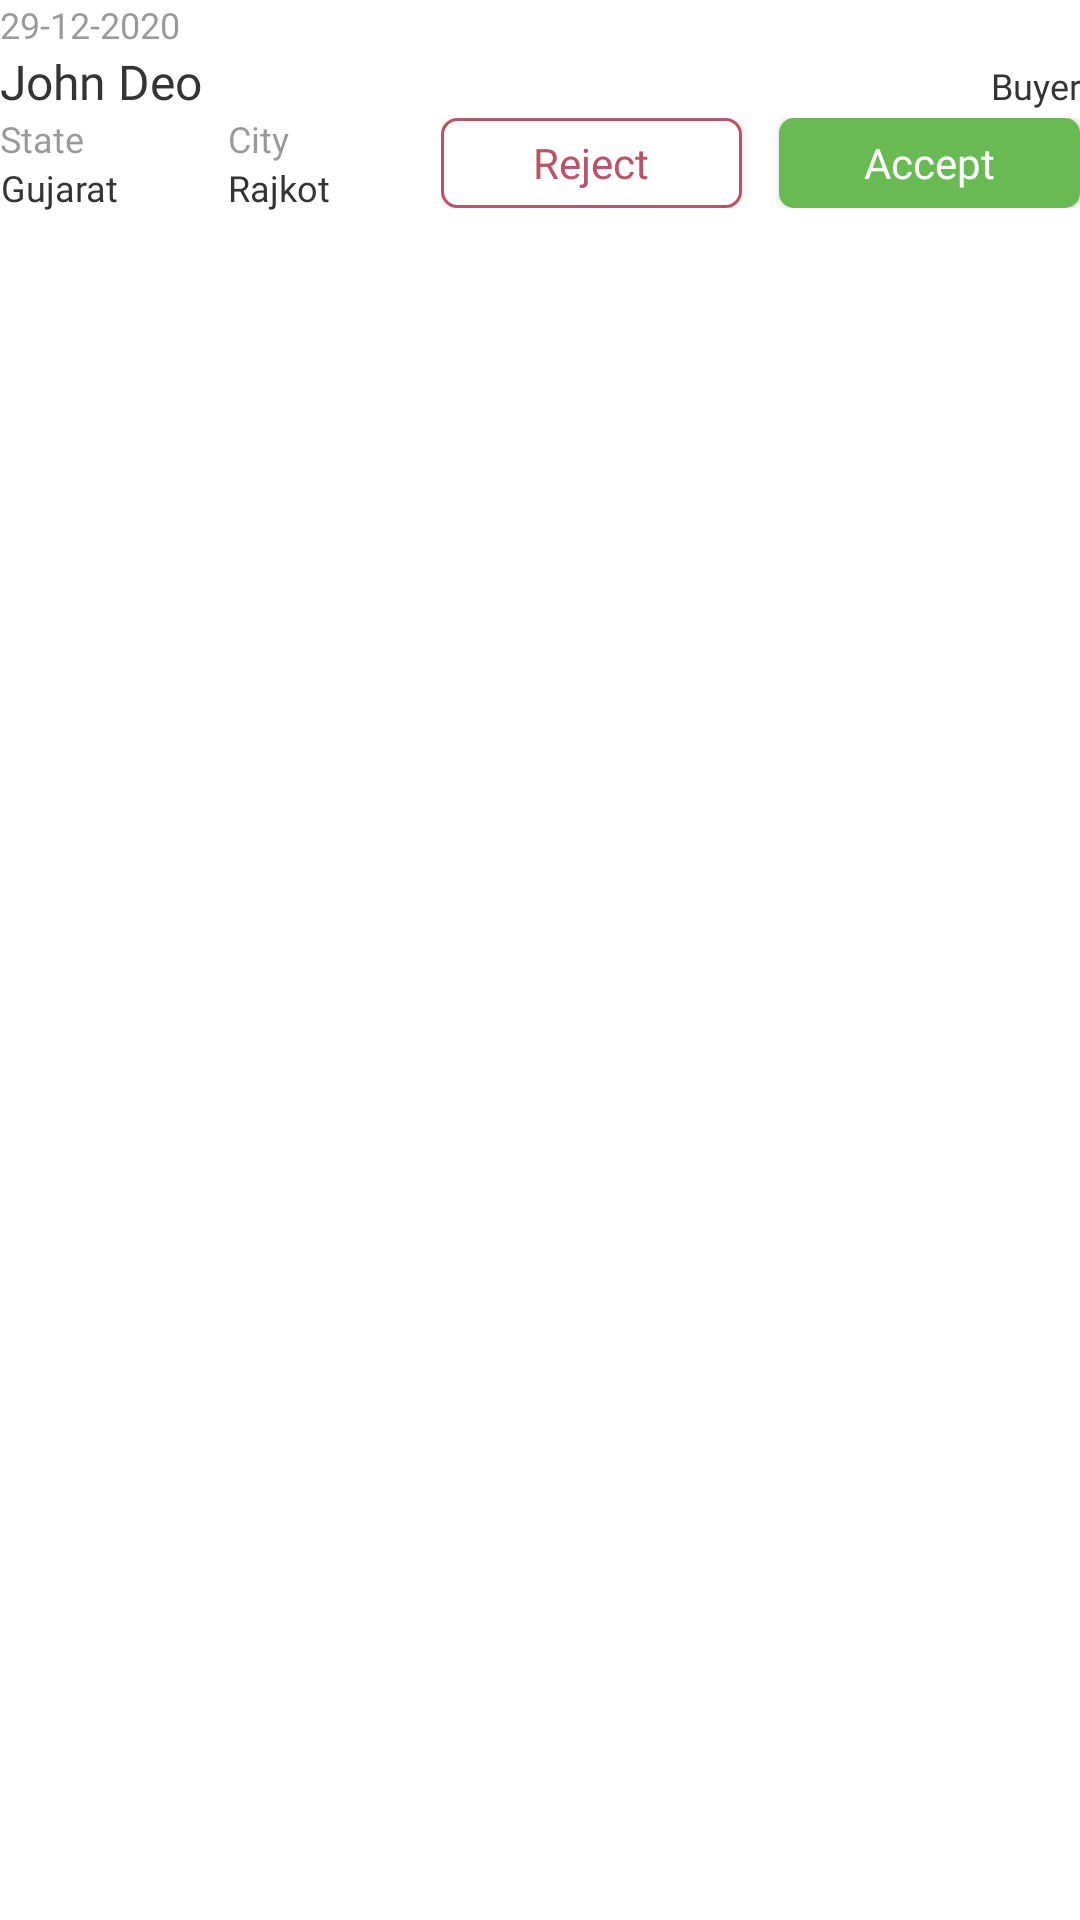

Android layout source for this screen:
<!-- AndroidManifest.xml: application theme AppTheme -->
<!-- res/layout/custome_myrequests_layout.xml -->
<?xml version="1.0" encoding="utf-8"?>
<RelativeLayout xmlns:android="http://schemas.android.com/apk/res/android"
    android:layout_width="match_parent"
    android:layout_height="wrap_content"
    android:layout_marginTop="10dp">

    <RelativeLayout
        android:layout_width="match_parent"
        android:layout_height="wrap_content"
        android:id="@+id/rl_allRequests">

        <TextView
            android:id="@+id/txt_date"
            android:layout_width="match_parent"
            android:layout_height="wrap_content"
            android:fontFamily="@font/poppins_regular"
            android:text="29-12-2020"
            android:textColor="@color/tab_text_color_op"
            android:textSize="12sp" />

        <LinearLayout
            android:layout_width="match_parent"
            android:layout_height="wrap_content"
            android:orientation="horizontal"
            android:layout_below="@id/txt_date"
            android:weightSum="2"
            android:id="@+id/ll_name">
            <TextView
                android:id="@+id/name"
                android:layout_width="wrap_content"
                android:layout_height="wrap_content"
                android:layout_weight="1"
                android:text="John Deo"
                android:fontFamily="@font/poppins_medium"
                android:textSize="16sp"
                android:textColor="@color/time_grey"/>

            <TextView
                android:id="@+id/txt_BuyerSeller"
                android:layout_width="wrap_content"
                android:layout_height="wrap_content"
                android:layout_weight="1"
                android:fontFamily="@font/poppins_semibold"
                android:gravity="end|center_vertical"
                android:text="Buyer"
                android:textColor="@color/time_grey"
                android:textSize="12sp" />

        </LinearLayout>

        <LinearLayout
            android:id="@+id/ll_orderData"
            android:layout_width="match_parent"
            android:layout_height="wrap_content"
            android:layout_below="@id/ll_name"
            android:orientation="horizontal"
            android:weightSum="3">

            <LinearLayout
                android:id="@+id/ll_state"
                android:layout_width="wrap_content"
                android:layout_height="wrap_content"
                android:layout_below="@id/txt_date"
                android:layout_weight="1"
                android:orientation="vertical">

                <TextView
                    android:id="@+id/txt_state"
                    android:layout_width="wrap_content"
                    android:layout_height="wrap_content"
                    android:layout_weight="1"
                    android:fontFamily="@font/poppins_regular"
                    android:text="State"
                    android:textColor="@color/tab_text_color_op"
                    android:textSize="12sp" />

                <TextView
                    android:id="@+id/txt_stateName"
                    android:layout_width="wrap_content"
                    android:layout_height="wrap_content"
                    android:layout_weight="1"
                    android:fontFamily="@font/poppins_regular"
                    android:gravity="end"
                    android:text="Gujarat"
                    android:textColor="@color/time_grey"
                    android:textSize="12sp" />

            </LinearLayout>

            <LinearLayout
                android:id="@+id/ll_city"
                android:layout_width="wrap_content"
                android:layout_height="wrap_content"
                android:layout_below="@id/txt_date"
                android:layout_weight="1"
                android:orientation="vertical">

                <TextView
                    android:id="@+id/txt_city"
                    android:layout_width="wrap_content"
                    android:layout_height="wrap_content"
                    android:layout_weight="1"
                    android:fontFamily="@font/poppins_regular"
                    android:text="City"
                    android:textColor="@color/tab_text_color_op"
                    android:textSize="12sp" />

                <TextView
                    android:id="@+id/txt_cityName"
                    android:layout_width="wrap_content"
                    android:layout_height="wrap_content"
                    android:layout_weight="1"
                    android:fontFamily="@font/poppins_regular"
                    android:gravity="end"
                    android:text="Rajkot"
                    android:textColor="@color/time_grey"
                    android:textSize="12sp" />

            </LinearLayout>

            <LinearLayout
                android:id="@+id/buttons_ll"
                android:layout_width="wrap_content"
                android:layout_height="wrap_content"
                android:layout_alignParentBottom="true"
                android:orientation="horizontal"
                android:layout_gravity="center_vertical"
                android:layout_weight="1">

                <androidx.appcompat.widget.AppCompatButton
                    android:id="@+id/btn_reject"
                    android:layout_width="wrap_content"
                    android:layout_height="30dp"
                    android:background="@drawable/custom_rejectbtn"
                    android:fontFamily="@font/poppins_regular"
                    android:text="@string/reject"
                    android:layout_weight=".3"
                    android:textAllCaps="false"
                    android:textColor="@color/dark_red"
                    android:textSize="14sp" />

                <Space
                    android:layout_width="wrap_content"
                    android:layout_height="wrap_content"
                    android:layout_weight=".3"/>

                <androidx.appcompat.widget.AppCompatButton
                    android:id="@+id/btn_accept"
                    android:layout_width="wrap_content"
                    android:layout_height="30dp"
                    android:background="@drawable/custome_button"
                    android:fontFamily="@font/poppins_regular"
                    android:text="@string/accept"
                    android:layout_weight=".3"
                    android:textAllCaps="false"
                    android:textColor="@color/white"
                    android:textSize="14dp" />


            </LinearLayout>


        </LinearLayout>

    </RelativeLayout>

</RelativeLayout>
<!-- resources referenced by this layout -->
<resources>
  <color name="dark_red">#BA5369</color>
  <color name="tab_text_color_op">#80343434</color>
  <color name="time_grey">#343434</color>
  <color name="white">#FFFFFFFF</color>
  <!-- drawable custom_rejectbtn (drawable) -->
  <?xml version="1.0" encoding="utf-8"?>
  <shape xmlns:android="http://schemas.android.com/apk/res/android">
  
      <stroke android:width="1dp" android:color="@color/dark_red" />
      <corners
          android:bottomLeftRadius="5dp"
          android:topLeftRadius="5dp"
          android:bottomRightRadius="5dp"
          android:topRightRadius="5dp"/>
      <solid android:color="@color/white"/>
  
  </shape>
  <!-- drawable custome_button (drawable) -->
  <?xml version="1.0" encoding="utf-8"?>
  <shape xmlns:android="http://schemas.android.com/apk/res/android"
      android:shape="rectangle">
  
      <solid android:color="@color/colorPrimary" />
      <corners
          android:bottomLeftRadius="5dp"
          android:bottomRightRadius="5dp"
          android:topLeftRadius="5dp"
          android:topRightRadius="5dp" />
  
  
  
  </shape>
  <string name="accept">Accept</string>
  <string name="reject">Reject</string>
  <style name="AppTheme" parent="Theme.MaterialComponents.Light.NoActionBar">
          
          <item name="colorPrimary">@color/colorPrimary</item>
          <item name="colorPrimaryDark">@color/colorPrimaryDark</item>
          <item name="colorAccent">@color/colorAccent</item>
      </style>
  <color name="colorPrimary">#69BA53</color>
  <color name="colorPrimaryDark">#69BA53</color>
  <color name="colorAccent">#69BA53</color>
</resources>
